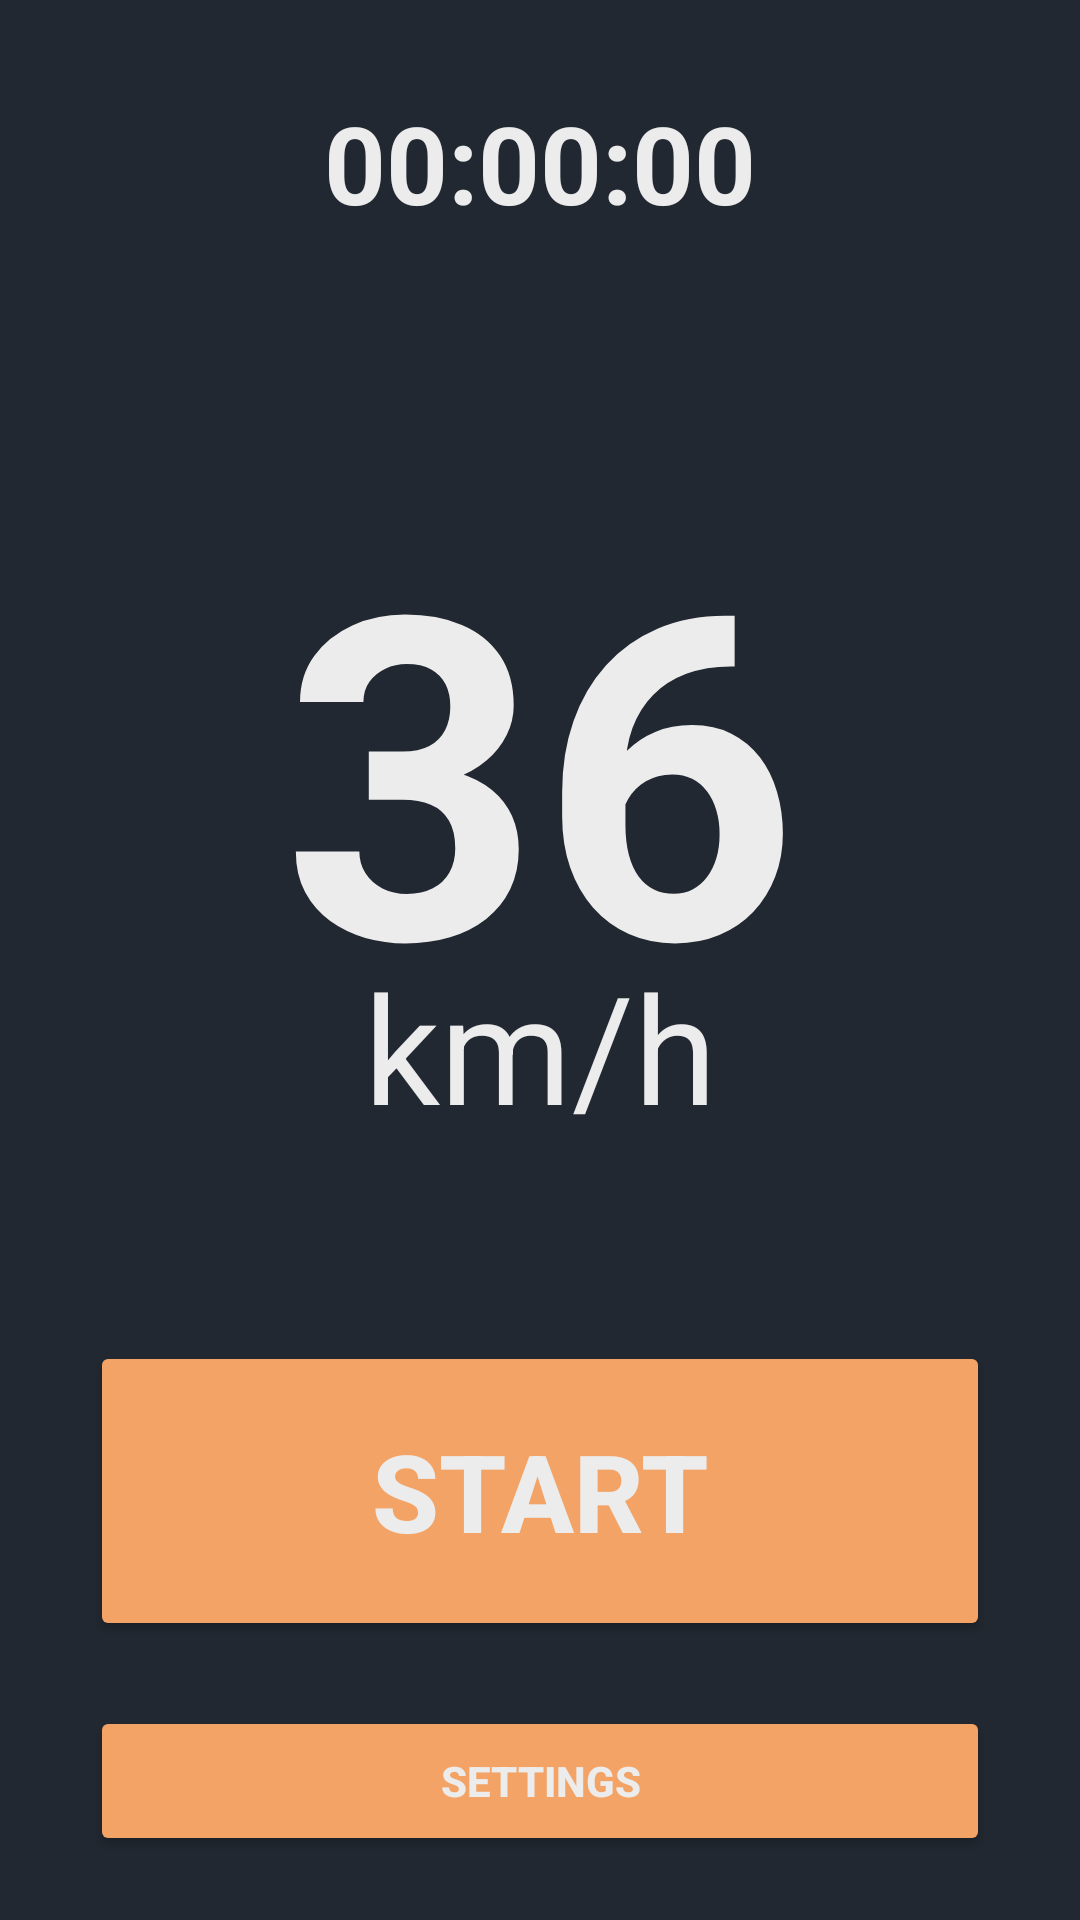

Here is an Android app screen rendered from its layout file. Give the layout XML and the strings, colors and styles it references.
<!-- AndroidManifest.xml: application theme Theme.GPSTimer -->
<!-- res/layout/activity_main.xml -->
<?xml version="1.0" encoding="utf-8"?>
<androidx.constraintlayout.widget.ConstraintLayout xmlns:android="http://schemas.android.com/apk/res/android"
    xmlns:app="http://schemas.android.com/apk/res-auto"
    xmlns:tools="http://schemas.android.com/tools"
    android:layout_width="match_parent"
    android:layout_height="match_parent"
    android:background="#222831"
    tools:context=".MainActivity">

    <TextView
        android:id="@+id/currentTimer"
        android:layout_width="wrap_content"
        android:layout_height="wrap_content"
        android:layout_marginTop="30dp"
        android:text="00:00:00"
        android:textColor="#ECECEC"
        android:textSize="36sp"
        android:textStyle="bold"
        app:layout_constraintBottom_toBottomOf="parent"
        app:layout_constraintEnd_toEndOf="parent"
        app:layout_constraintStart_toStartOf="parent"
        app:layout_constraintTop_toTopOf="parent"
        app:layout_constraintVertical_bias="0.0" />

    <TextView
        android:id="@+id/speed"
        android:layout_width="wrap_content"
        android:layout_height="wrap_content"
        android:fontFamily="sans-serif"
        android:text="36"
        android:textAlignment="center"
        android:textColor="#ECECEC"
        android:textColorLink="#ECECEC"
        android:textSize="150sp"
        android:textStyle="bold"
        app:layout_constraintBottom_toBottomOf="parent"
        app:layout_constraintLeft_toLeftOf="parent"
        app:layout_constraintRight_toRightOf="parent"
        app:layout_constraintTop_toTopOf="parent"
        app:layout_constraintVertical_bias="0.35" />

    <TextView
        android:id="@+id/kmh"
        android:layout_width="wrap_content"
        android:layout_height="wrap_content"
        android:text="km/h"
        android:textColor="#ECECEC"
        android:textSize="50sp"
        app:layout_constraintBottom_toBottomOf="parent"
        app:layout_constraintEnd_toEndOf="parent"
        app:layout_constraintStart_toStartOf="parent"
        app:layout_constraintTop_toTopOf="parent"
        app:layout_constraintVertical_bias="0.55" />

    <Button
        android:id="@+id/btnStart"
        android:layout_width="300dp"
        android:layout_height="100dp"
        app:backgroundTint="#F2A365"
        android:text="START"
        android:textColor="#ECECEC"
        android:textSize="36sp"
        android:textStyle="bold"
        app:layout_constraintBottom_toBottomOf="parent"
        app:layout_constraintEnd_toEndOf="parent"
        app:layout_constraintStart_toStartOf="parent"
        app:layout_constraintTop_toBottomOf="@+id/speed"


        />

    <Button
        android:id="@+id/btnSettings"
        android:layout_width="300dp"
        android:layout_height="50dp"
        android:text="Settings"
        android:textColor="#ECECEC"
        android:textStyle="bold"
        app:backgroundTint="#F2A365"
        app:layout_constraintBottom_toBottomOf="parent"
        app:layout_constraintEnd_toEndOf="parent"
        app:layout_constraintStart_toStartOf="parent"
        app:layout_constraintTop_toBottomOf="@+id/btnStart" />

</androidx.constraintlayout.widget.ConstraintLayout>
<!-- resources referenced by this layout -->
<resources>
  <style name="Theme.GPSTimer" parent="Theme.MaterialComponents.DayNight.DarkActionBar">
          
          <item name="colorPrimary">@color/purple_500</item>
          <item name="colorPrimaryVariant">@color/purple_700</item>
          <item name="colorOnPrimary">@color/white</item>
          
          <item name="colorSecondary">@color/teal_200</item>
          <item name="colorSecondaryVariant">@color/teal_700</item>
          <item name="colorOnSecondary">@color/black</item>
          
          <item name="android:statusBarColor" tools:targetApi="l">?attr/colorPrimaryVariant</item>
          
      </style>
  <color name="purple_500">#FF6200EE</color>
  <color name="purple_700">#FF3700B3</color>
  <color name="white">#FFFFFFFF</color>
  <color name="teal_200">#FF03DAC5</color>
  <color name="teal_700">#FF018786</color>
  <color name="black">#FF000000</color>
</resources>
